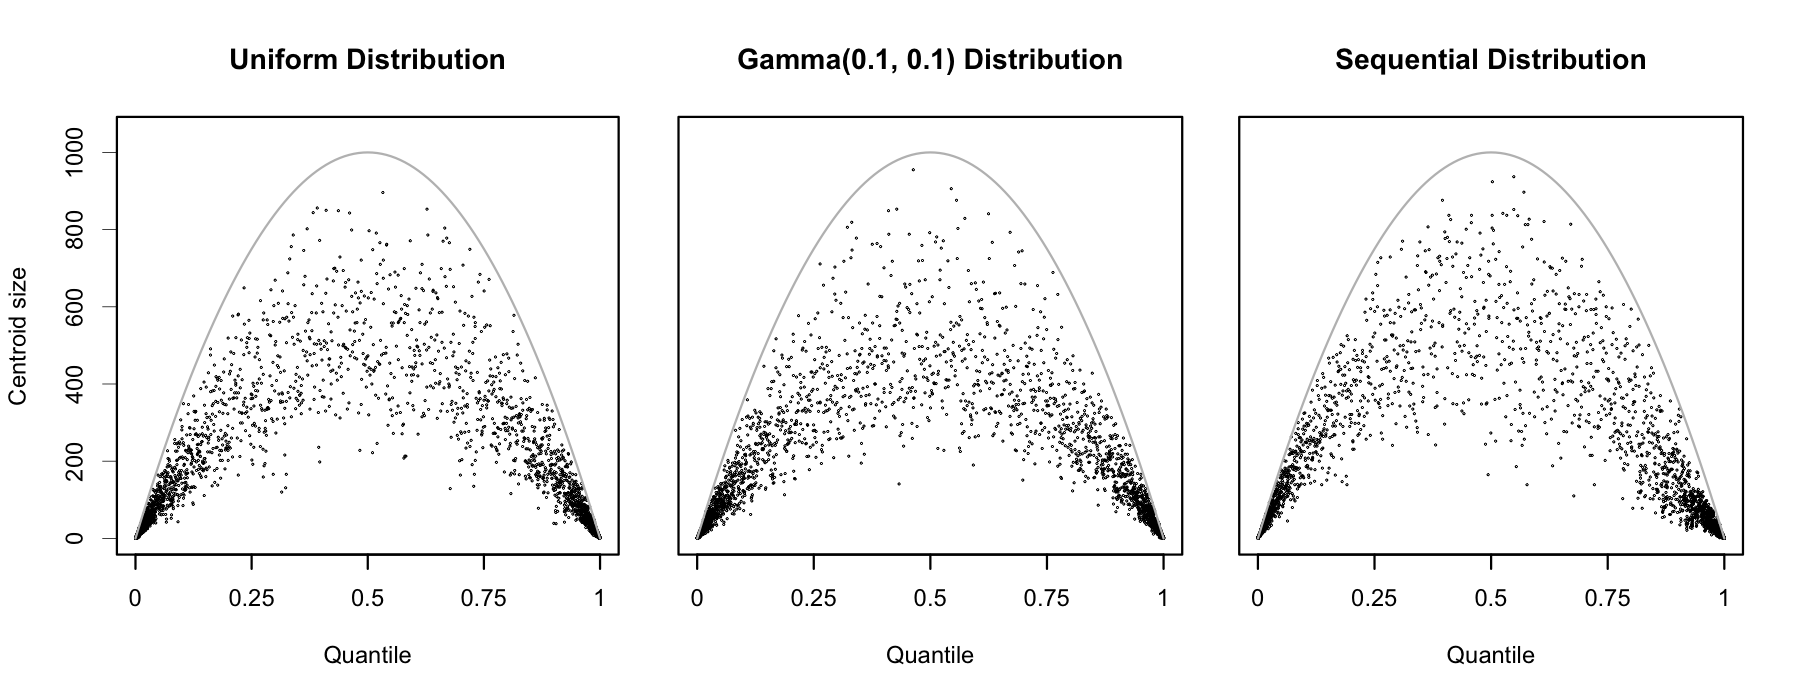

The file beside this chart, header and first rows:
tag	i	q	k	actual
uniform	0	0.000005	0.020	1
uniform	1	0.000015	0.060	1
uniform	2	0.000025	0.100	1
uniform	3	0.000035	0.140	1
uniform	4	0.000045	0.180	1
uniform	5	0.000055	0.220	1
uniform	6	0.000065	0.260	1
uniform	7	0.000075	0.300	1
uniform	8	0.000085	0.340	1
uniform	9	0.000095	0.380	1
uniform	10	0.000105	0.420	1
uniform	11	0.000115	0.460	1
uniform	12	0.000125	0.500	1
uniform	13	0.000135	0.540	1
uniform	14	0.000145	0.580	1
uniform	15	0.000155	0.620	1
uniform	16	0.000165	0.660	1
uniform	17	0.000175	0.700	1
uniform	18	0.000185	0.740	1
uniform	19	0.000195	0.780	1
uniform	20	0.000205	0.820	1
uniform	21	0.000215	0.860	1
uniform	22	0.000225	0.900	1
uniform	23	0.000235	0.940	1
uniform	24	0.000245	0.980	1
uniform	25	0.000255	1.020	1
uniform	26	0.000265	1.060	1
uniform	27	0.000275	1.100	1
uniform	28	0.000285	1.140	1
uniform	29	0.000295	1.180	1
uniform	30	0.000305	1.220	1
uniform	31	0.000315	1.260	1
uniform	32	0.000325	1.300	1
uniform	33	0.000335	1.340	1
uniform	34	0.000345	1.380	1
uniform	35	0.000355	1.419	1
uniform	36	0.000365	1.459	1
uniform	37	0.000375	1.499	1
uniform	38	0.000385	1.539	1
uniform	39	0.000395	1.579	1
uniform	40	0.000405	1.619	1
uniform	41	0.000415	1.659	1
uniform	42	0.000425	1.699	1
uniform	43	0.000435	1.739	1
uniform	44	0.000445	1.779	1
uniform	45	0.000455	1.819	1
uniform	46	0.000465	1.859	1
uniform	47	0.000475	1.899	1
uniform	48	0.000485	1.939	1
uniform	49	0.000495	1.979	1
uniform	50	0.000505	2.019	1
uniform	51	0.000515	2.059	1
uniform	52	0.000530	2.119	2
uniform	53	0.000545	2.179	1
uniform	54	0.000555	2.219	1
uniform	55	0.000565	2.259	1
uniform	56	0.000575	2.299	1
uniform	57	0.000590	2.359	2
uniform	58	0.000610	2.439	2
uniform	59	0.000625	2.498	1
... 16,814 more rows
